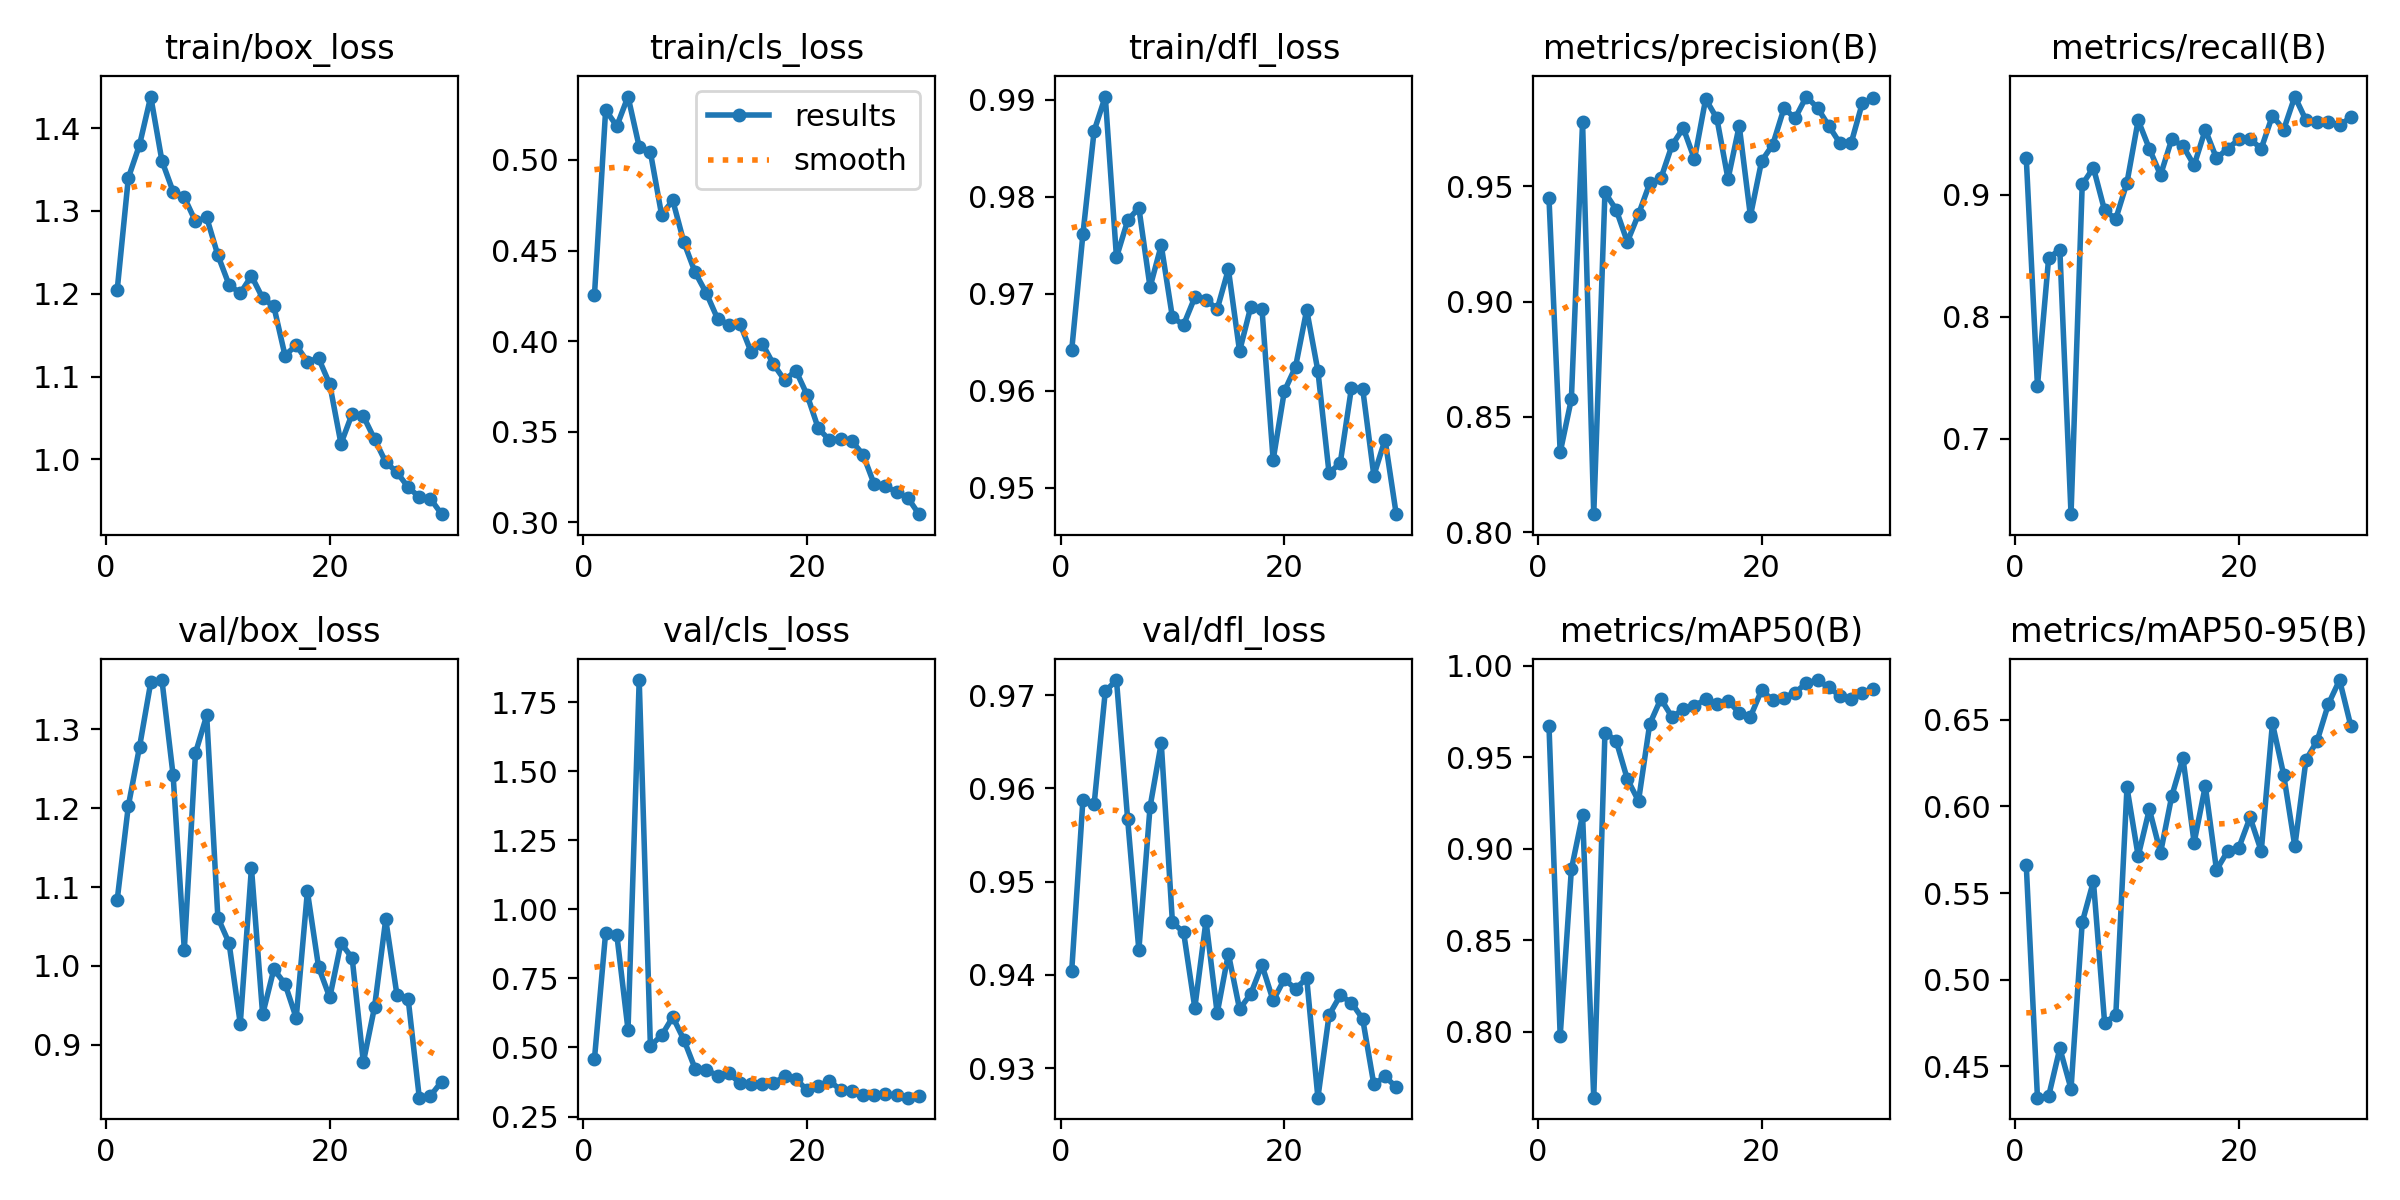

The data file committed next to this chart (first rows):
epoch, train/box_loss, train/cls_loss, train/dfl_loss, metrics/precision(B), metrics/recall(B), metrics/mAP50(B), metrics/mAP50-95(B), val/box_loss, val/cls_loss, val/dfl_loss, lr/pg0, lr/pg1, lr/pg2
1, 1.204, 0.4253, 0.9642, 0.9447, 0.9301, 0.9671, 0.5659, 1.083, 0.4579, 0.9405, 0.07109, 0.002592, 0.002592
2, 1.34, 0.5275, 0.9761, 0.8347, 0.7432, 0.7977, 0.432, 1.203, 0.9154, 0.9587, 0.04155, 0.005053, 0.005053
3, 1.38, 0.5186, 0.9868, 0.8578, 0.8482, 0.8888, 0.4329, 1.278, 0.9079, 0.9583, 0.01184, 0.00734, 0.00734
4, 1.438, 0.535, 0.9903, 0.9778, 0.8549, 0.9185, 0.4605, 1.36, 0.5642, 0.9704, 0.007414, 0.007414, 0.007414
5, 1.361, 0.5072, 0.9737, 0.8079, 0.6381, 0.7639, 0.4371, 1.363, 1.83, 0.9716, 0.007142, 0.007142, 0.007142
6, 1.323, 0.5043, 0.9776, 0.9473, 0.9084, 0.9635, 0.5331, 1.242, 0.5061, 0.9567, 0.00687, 0.00687, 0.00687
7, 1.316, 0.4697, 0.9789, 0.9398, 0.9222, 0.9592, 0.5567, 1.021, 0.5435, 0.9427, 0.006598, 0.006598, 0.006598
8, 1.287, 0.4776, 0.9707, 0.9259, 0.8872, 0.9381, 0.4753, 1.27, 0.6103, 0.958, 0.006326, 0.006326, 0.006326
9, 1.292, 0.4544, 0.975, 0.9378, 0.8802, 0.9262, 0.4795, 1.318, 0.5272, 0.9649, 0.006053, 0.006053, 0.006053
10, 1.246, 0.4379, 0.9676, 0.9512, 0.91, 0.9682, 0.6109, 1.061, 0.4227, 0.9456, 0.005781, 0.005781, 0.005781
11, 1.211, 0.4265, 0.9668, 0.9534, 0.9611, 0.9821, 0.5713, 1.029, 0.4185, 0.9446, 0.005509, 0.005509, 0.005509
12, 1.201, 0.4124, 0.9696, 0.9678, 0.9377, 0.972, 0.5983, 0.9266, 0.3982, 0.9365, 0.005237, 0.005237, 0.005237
13, 1.222, 0.4092, 0.9694, 0.9751, 0.9162, 0.9764, 0.5732, 1.124, 0.4064, 0.9458, 0.004965, 0.004965, 0.004965
14, 1.195, 0.4097, 0.9684, 0.9617, 0.9455, 0.9782, 0.6058, 0.9382, 0.3711, 0.9359, 0.004693, 0.004693, 0.004693
15, 1.185, 0.394, 0.9725, 0.9877, 0.94, 0.9817, 0.6279, 0.9956, 0.3662, 0.9423, 0.004421, 0.004421, 0.004421
16, 1.125, 0.3986, 0.9641, 0.9794, 0.9242, 0.9794, 0.579, 0.9771, 0.368, 0.9363, 0.004149, 0.004149, 0.004149
17, 1.138, 0.3872, 0.9686, 0.9531, 0.9533, 0.9809, 0.6117, 0.9339, 0.3708, 0.938, 0.003877, 0.003877, 0.003877
18, 1.118, 0.3784, 0.9685, 0.9761, 0.93, 0.9744, 0.5634, 1.094, 0.3951, 0.9411, 0.003605, 0.003605, 0.003605
19, 1.122, 0.3838, 0.9529, 0.9371, 0.9377, 0.9723, 0.5742, 0.9983, 0.3873, 0.9373, 0.003333, 0.003333, 0.003333
20, 1.091, 0.3704, 0.9599, 0.9608, 0.9455, 0.9868, 0.5762, 0.9598, 0.3448, 0.9395, 0.003061, 0.003061, 0.003061
21, 1.019, 0.3519, 0.9625, 0.968, 0.9455, 0.9813, 0.5936, 1.029, 0.3598, 0.9385, 0.002789, 0.002789, 0.002789
22, 1.055, 0.3454, 0.9683, 0.9837, 0.9379, 0.9827, 0.5742, 1.01, 0.3796, 0.9396, 0.002517, 0.002517, 0.002517
23, 1.052, 0.3462, 0.962, 0.9795, 0.965, 0.9855, 0.6479, 0.8776, 0.3459, 0.9268, 0.002245, 0.002245, 0.002245
24, 1.025, 0.3449, 0.9515, 0.9888, 0.9533, 0.9907, 0.6183, 0.9476, 0.3414, 0.9357, 0.001972, 0.001972, 0.001972
25, 0.9968, 0.3374, 0.9526, 0.9839, 0.9805, 0.9923, 0.5769, 1.059, 0.3279, 0.9378, 0.0017, 0.0017, 0.0017
26, 0.9846, 0.3211, 0.9603, 0.9762, 0.9611, 0.9883, 0.6268, 0.9634, 0.3285, 0.937, 0.001428, 0.001428, 0.001428
27, 0.9666, 0.32, 0.9602, 0.9686, 0.9601, 0.9837, 0.6378, 0.9585, 0.3323, 0.9353, 0.001156, 0.001156, 0.001156
28, 0.9547, 0.3167, 0.9513, 0.9686, 0.9596, 0.9819, 0.659, 0.8327, 0.3265, 0.9282, 0.0008843, 0.0008843, 0.0008843
29, 0.9525, 0.3136, 0.955, 0.986, 0.9572, 0.9851, 0.6728, 0.835, 0.3182, 0.9291, 0.0006122, 0.0006122, 0.0006122
30, 0.9339, 0.3045, 0.9473, 0.988, 0.9634, 0.9873, 0.6464, 0.8531, 0.3237, 0.928, 0.0003401, 0.0003401, 0.0003401
